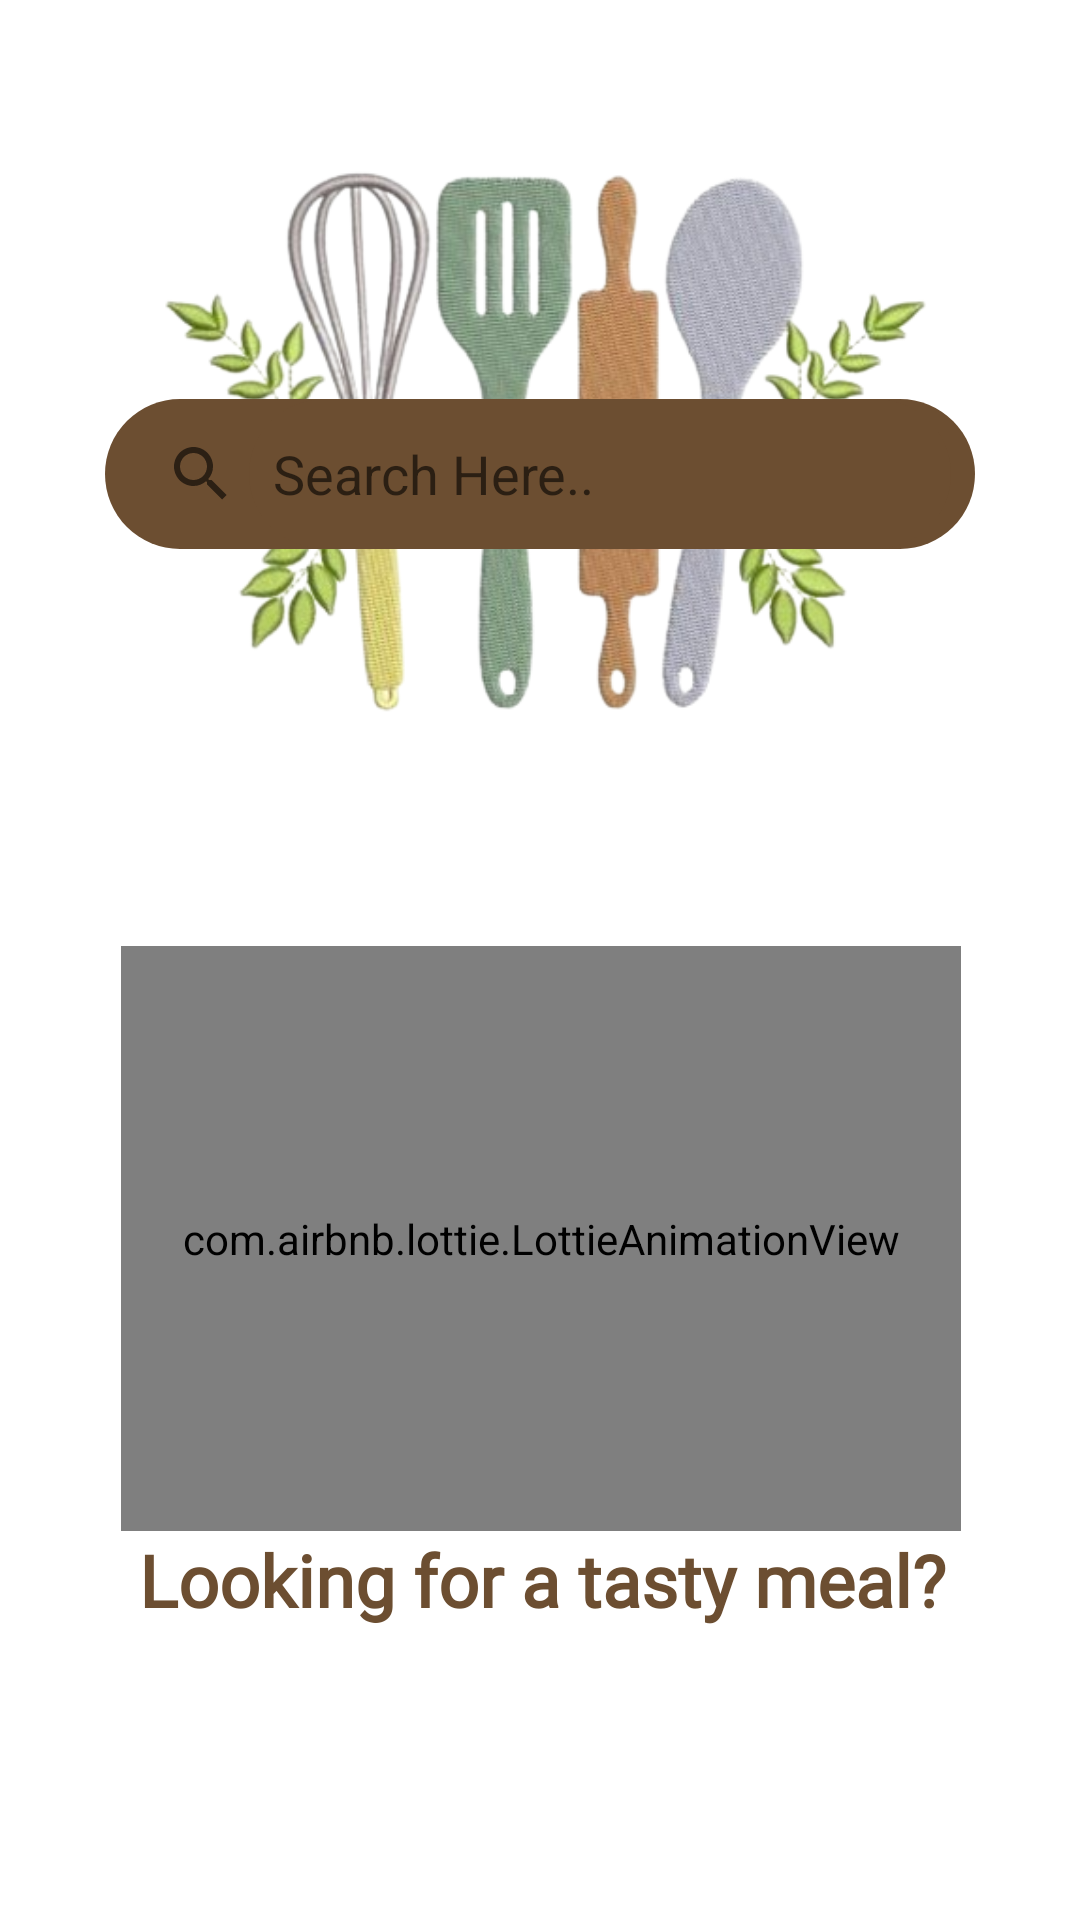

The Android layout XML behind this screen, and the referenced resources:
<!-- AndroidManifest.xml: application theme Theme.RecipeApp -->
<!-- res/layout/fragment_search.xml -->
<androidx.constraintlayout.widget.ConstraintLayout xmlns:android="http://schemas.android.com/apk/res/android"
    xmlns:app="http://schemas.android.com/apk/res-auto"
    xmlns:tools="http://schemas.android.com/tools"
    android:layout_width="match_parent"
    android:layout_height="match_parent"
    tools:context=".home.Search.SearchFragment">


    <androidx.recyclerview.widget.RecyclerView
        android:id="@+id/search_recycler"
        android:layout_width="match_parent"
        android:layout_height="match_parent"
        android:layout_marginTop="340dp"
        android:layout_marginBottom="38dp"
        app:layout_constraintBottom_toBottomOf="parent"
        app:layout_constraintEnd_toEndOf="parent"
        app:layout_constraintHorizontal_bias="0.0"
        app:layout_constraintStart_toStartOf="parent"
        app:layout_constraintTop_toBottomOf="@+id/cat_recyclerview" />

    <androidx.constraintlayout.widget.ConstraintLayout
        android:id="@+id/Start_Animation"
        android:layout_width="339dp"
        android:layout_height="309dp"
        app:layout_constraintEnd_toEndOf="parent"
        app:layout_constraintHorizontal_bias="0.5"
        app:layout_constraintStart_toStartOf="parent"
        app:layout_constraintTop_toBottomOf="@id/cat_recyclerview">

        <com.airbnb.lottie.LottieAnimationView
            android:id="@+id/lottieAnimationView"
            android:layout_width="280dp"
            android:layout_height="195dp"
            android:layout_gravity="center"
            android:visibility="visible"
            app:layout_constraintEnd_toEndOf="parent"
            app:layout_constraintHorizontal_bias="0.5"
            app:layout_constraintStart_toStartOf="parent"
            app:layout_constraintTop_toTopOf="parent"
            app:lottie_autoPlay="true"
            app:lottie_loop="true"
            app:lottie_rawRes="@raw/searching_anim" />

        <TextView
            android:id="@+id/searchtext"
            android:layout_width="352dp"
            android:layout_height="wrap_content"
            android:fontFamily="@font/poppins_medium"
            android:gravity="center"
            android:shadowColor="#FEFEFE"
            android:text="@string/looking_for_a_tasty_meal"
            android:textSize="24sp"
            android:textStyle="bold"
            app:layout_constraintEnd_toEndOf="parent"
            app:layout_constraintHorizontal_bias="0.5"
            app:layout_constraintStart_toStartOf="parent"
            app:layout_constraintTop_toBottomOf="@+id/lottieAnimationView" />

    </androidx.constraintlayout.widget.ConstraintLayout>

    <androidx.constraintlayout.widget.ConstraintLayout
        android:id="@+id/constraintLayout2"
        android:layout_width="match_parent"
        android:layout_height="265dp"
        android:background="@drawable/searchhead"
        app:layout_constraintEnd_toEndOf="parent"
        app:layout_constraintHorizontal_bias="0.5"
        app:layout_constraintStart_toStartOf="parent"
        app:layout_constraintTop_toTopOf="parent">


        <androidx.appcompat.widget.SearchView
            android:id="@+id/search_textbox"
            android:layout_width="290dp"
            android:layout_height="50dp"
            android:layout_marginTop="133dp"
            android:background="@drawable/rounded_searchview"
            android:textAppearance="@style/TextAppearance.AppCompat.Medium"
            app:iconifiedByDefault="false"
            app:layout_constraintCircleRadius="30dp"
            app:layout_constraintEnd_toEndOf="parent"
            app:layout_constraintHorizontal_bias="0.5"
            app:layout_constraintStart_toStartOf="parent"
            app:layout_constraintTop_toTopOf="parent"
            app:queryBackground="@drawable/rounded_searchview"
            app:queryHint="Search Here.." />

    </androidx.constraintlayout.widget.ConstraintLayout>

    

    <androidx.recyclerview.widget.RecyclerView
        android:id="@+id/cat_recyclerview"
        android:layout_width="0dp"
        android:layout_height="70dp"
        android:layout_marginTop="-20dp"
        android:background="@drawable/cardelavition"
        app:layout_constraintEnd_toEndOf="parent"
        app:layout_constraintHorizontal_bias="0.0"
        app:layout_constraintStart_toStartOf="parent"
        app:layout_constraintTop_toBottomOf="@+id/constraintLayout2" />


</androidx.constraintlayout.widget.ConstraintLayout>
<!-- resources referenced by this layout -->
<resources>
  <!-- drawable cardelavition (drawable) -->
  <?xml version="1.0" encoding="utf-8"?>
  <selector xmlns:android="http://schemas.android.com/apk/res/android">
      <item android:state_pressed="true">
          <shape android:shape="rectangle">
              <solid android:color="@android:color/transparent"/>
              <corners android:radius="30dp"/>
              <elevation android:elevation="8dp"/> 
          </shape>
      </item>
      <item>
          <shape android:shape="rectangle">
              <solid android:color="@android:color/transparent"/>
              <corners android:radius="30dp"/>
              <elevation android:elevation="4dp"/> 
          </shape>
      </item>
  </selector>
  <!-- drawable rounded_searchview (drawable) -->
  <shape xmlns:android="http://schemas.android.com/apk/res/android">
      <solid android:color="@color/defaultLightColor"/>
      <corners android:radius="150dp"/>
  </shape>
  <!-- drawable searchhead: png bitmap (drawable, 157213 bytes) -->
  <string name="looking_for_a_tasty_meal">Looking for a tasty meal?</string>
  <style name="Theme.RecipeApp" parent="Base.Theme.RecipeApp">
          <item name="android:textColor">@color/defaultLightColor</item>
          <item name="android:statusBarColor">@color/defaultLightColor</item>
          <item name="colorPrimary">@color/defaultLightColor</item>
          <item name="colorOnPrimary">@color/white</item>
          <item name="colorSurface">@color/white</item>
          <item name="colorOnSurface">@color/black</item>
          <item name="toolbarStyle">@color/defaultLightColor</item>
      </style>
  <color name="defaultLightColor">#6C4E31</color>
  <style name="Base.Theme.RecipeApp" parent="Theme.MaterialComponents.Light.NoActionBar">
          
          
      </style>
  <color name="white">#FFFFFFFF</color>
  <color name="black">#FF000000</color>
</resources>
